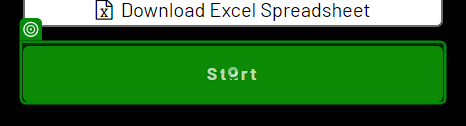
Task: RobotAutomationChallenge
Workflow: Main

Step 1: click on the button 'Start' in window 'The Automation Challenge' (chrome.exe)

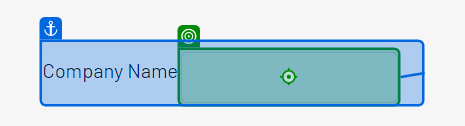
Step 2: type [companyData(1).ToString()] into the text box in window 'The Automation Challenge' (chrome.exe)

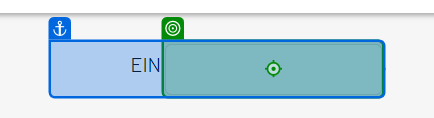
Step 3 [try]: type [companyData(0).ToString()] into the text box in window 'The Automation Challenge' (chrome.exe)

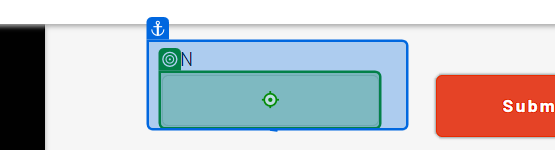
Step 4 [catch]: type [companyData(0).ToString()] into the text box in window 'The Automation Challenge' (chrome.exe)

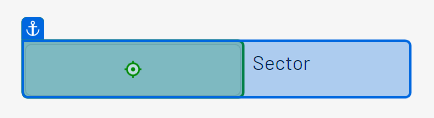
Step 5 [try]: type [companyData(2).ToString()] into the text box in window 'The Automation Challenge' (chrome.exe)

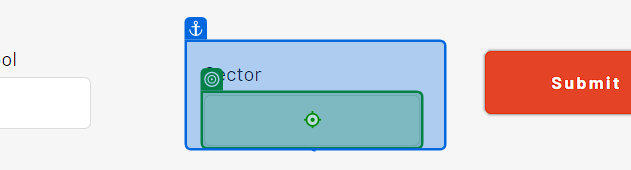
Step 6 [catch]: type [companyData(2).ToString()] into the text box in window 'The Automation Challenge' (chrome.exe)

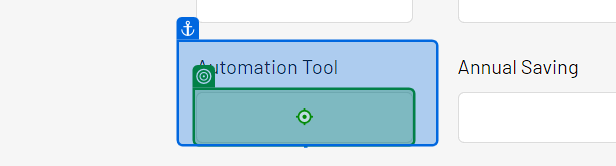
Step 7 [try]: type [companyData(4).ToString()] into the text box in window 'The Automation Challenge' (chrome.exe)

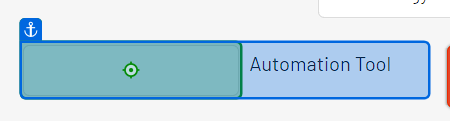
Step 8 [catch]: type [companyData(4).ToString()] into the text box in window 'The Automation Challenge' (chrome.exe)

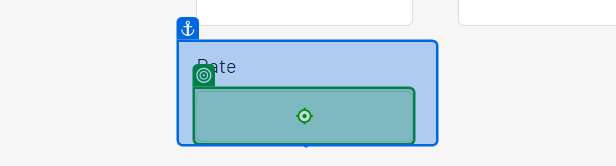
Step 9 [try]: type [companyData(6).ToString()] into the text box in window 'The Automation Challenge' (chrome.exe)

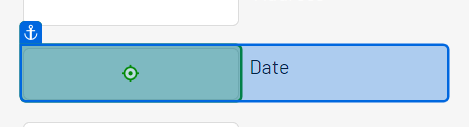
Step 10 [catch]: type [companyData(6).ToString()] into the text box in window 'The Automation Challenge' (chrome.exe)

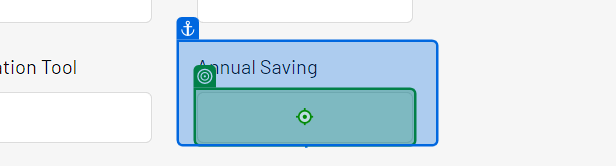
Step 11 [try]: type [companyData(5).ToString()] into the text box in window 'The Automation Challenge' (chrome.exe)

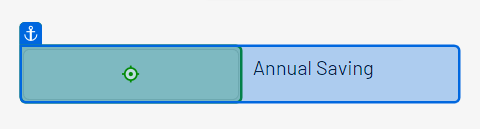
Step 12 [catch]: type [companyData(5).ToString()] into the text box in window 'The Automation Challenge' (chrome.exe)

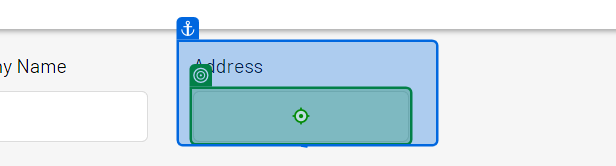
Step 13 [try]: type [companyData(3).ToString()] into the text box in window 'The Automation Challenge' (chrome.exe)

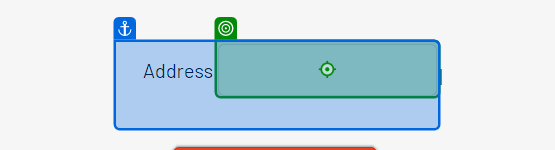
Step 14 [catch]: type [companyData(3).ToString()] into the text box in window 'The Automation Challenge' (chrome.exe)

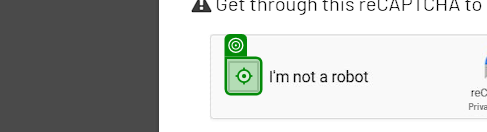
Step 15 [then]: click on the button 'presentation' in window 'The Automation Challenge' (chrome.exe)

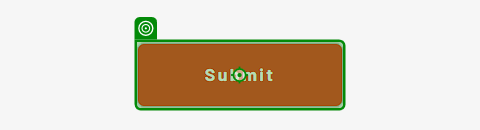
Step 16: click on the button 'Submit' in window 'The Automation Challenge' (chrome.exe)
